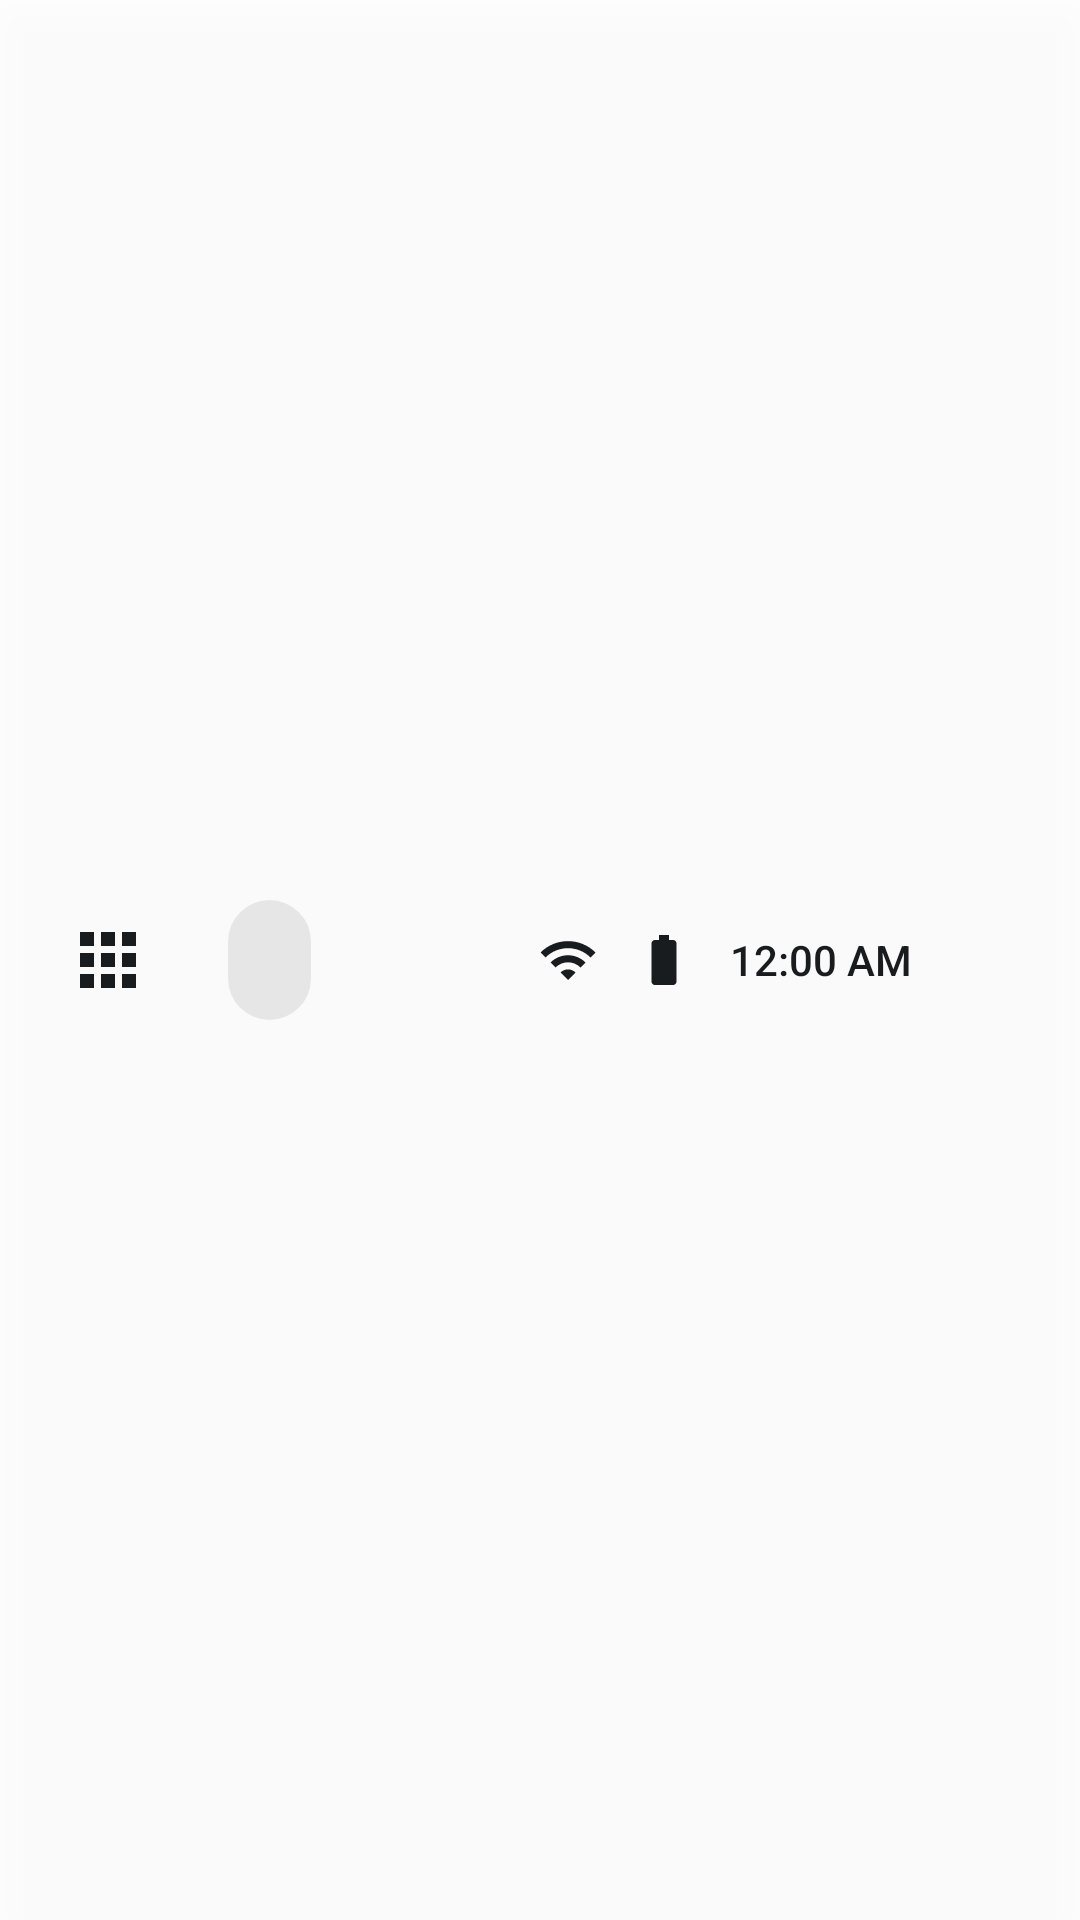

Layout XML and referenced resources for this Android screen:
<!-- AndroidManifest.xml: application theme AppTheme -->
<!-- res/layout/pc_mode_taskbar.xml -->
<?xml version="1.0" encoding="utf-8"?>
<LinearLayout
    xmlns:android="http://schemas.android.com/apk/res/android"
    xmlns:app="http://schemas.android.com/apk/res-auto"
    android:id="@+id/taskbar_container"
    android:layout_width="match_parent"
    android:layout_height="@dimen/pc_taskbar_height"
    android:orientation="horizontal"
    android:background="@drawable/taskbar_background"
    android:elevation="8dp"
    android:paddingStart="12dp"
    android:paddingEnd="12dp"
    android:gravity="center_vertical">

    
    <FrameLayout
        android:id="@+id/start_button"
        android:layout_width="48dp"
        android:layout_height="48dp"
        android:layout_marginEnd="8dp"
        android:clickable="true"
        android:focusable="true">

        <ImageView
            android:layout_width="28dp"
            android:layout_height="28dp"
            android:layout_gravity="center"
            android:src="@drawable/ic_apps_grid"
            android:tint="?android:attr/textColorPrimary"
            android:contentDescription="@string/all_apps_button_label" />

    </FrameLayout>

    
    <FrameLayout
        android:id="@+id/taskbar_search"
        android:layout_width="0dp"
        android:layout_height="40dp"
        android:layout_weight="1"
        android:layout_marginStart="8dp"
        android:layout_marginEnd="8dp"
        android:background="@drawable/taskbar_search_background"
        android:clickable="true"
        android:focusable="true">

        <LinearLayout
            android:layout_width="match_parent"
            android:layout_height="match_parent"
            android:orientation="horizontal"
            android:gravity="center_vertical"
            android:paddingStart="16dp"
            android:paddingEnd="16dp">

            <ImageView
                android:layout_width="20dp"
                android:layout_height="20dp"
                android:src="@drawable/ic_search"
                android:tint="?android:attr/textColorSecondary" />

            <TextView
                android:layout_width="wrap_content"
                android:layout_height="wrap_content"
                android:layout_marginStart="12dp"
                android:text="@string/search_hint"
                android:textColor="?android:attr/textColorSecondary"
                android:textSize="14sp" />

        </LinearLayout>

    </FrameLayout>

    
    <HorizontalScrollView
        android:id="@+id/taskbar_apps"
        android:layout_width="0dp"
        android:layout_height="match_parent"
        android:layout_weight="2"
        android:scrollbars="none">

        <LinearLayout
            android:id="@+id/taskbar_apps_container"
            android:layout_width="wrap_content"
            android:layout_height="match_parent"
            android:orientation="horizontal"
            android:gravity="center_vertical"
            android:paddingStart="8dp"
            android:paddingEnd="8dp" />

    </HorizontalScrollView>

    
    <LinearLayout
        android:id="@+id/system_tray"
        android:layout_width="wrap_content"
        android:layout_height="match_parent"
        android:orientation="horizontal"
        android:gravity="center_vertical"
        android:layout_marginStart="12dp">

        
        <ImageView
            android:id="@+id/network_icon"
            android:layout_width="20dp"
            android:layout_height="20dp"
            android:layout_marginEnd="12dp"
            android:src="@drawable/ic_wifi"
            android:tint="?android:attr/textColorPrimary" />

        
        <ImageView
            android:id="@+id/battery_icon"
            android:layout_width="20dp"
            android:layout_height="20dp"
            android:layout_marginEnd="12dp"
            android:src="@drawable/ic_battery"
            android:tint="?android:attr/textColorPrimary" />

        
        <TextClock
            android:id="@+id/taskbar_clock"
            android:layout_width="wrap_content"
            android:layout_height="wrap_content"
            android:format12Hour="h:mm a"
            android:format24Hour="HH:mm"
            android:textColor="?android:attr/textColorPrimary"
            android:textSize="14sp"
            android:fontFamily="sans-serif-medium"
            android:layout_marginEnd="4dp" />

        
        <FrameLayout
            android:id="@+id/system_settings_button"
            android:layout_width="40dp"
            android:layout_height="40dp"
            android:clickable="true"
            android:focusable="true">

            <ImageView
                android:layout_width="20dp"
                android:layout_height="20dp"
                android:layout_gravity="center"
                android:src="@drawable/ic_settings"
                android:tint="?android:attr/textColorPrimary" />

        </FrameLayout>

    </LinearLayout>

</LinearLayout>
<!-- resources referenced by this layout -->
<resources>
  <dimen name="pc_taskbar_height">56dp</dimen>
  <!-- drawable taskbar_background (drawable) -->
  <?xml version="1.0" encoding="utf-8"?>
  <shape xmlns:android="http://schemas.android.com/apk/res/android"
      android:shape="rectangle">
      <solid android:color="@color/taskbar_background" />
  </shape>
  <string name="all_apps_button_label">Apps</string>
  <string name="search_hint">Search apps, settings, files...</string>
  <style name="AppTheme" parent="@style/LauncherTheme" />
  <color name="taskbar_background">#E6FFFFFF</color>
  <color name="search_background">#14000000</color>
  <style name="DynamicColorsBaseLauncherTheme" parent="@style/BaseLauncherTheme">
      </style>
  <color name="popup_color_primary_light">@android:color/system_accent2_50</color>
  <color name="popup_color_secondary_light">@android:color/system_neutral2_100</color>
  <color name="popup_color_tertiary_light">@android:color/system_neutral2_100</color>
  <color name="popup_notification_dot_light">@android:color/system_accent1_100</color>
  <color name="notification_dot_color_light">@android:color/system_accent3_200</color>
  <color name="workspace_text_color_light">@android:color/system_neutral1_0</color>
  <color name="page_indicator_dot_color_light">@android:color/system_accent1_600</color>
  <color name="folder_preview_light">@*android:color/system_neutral1_100</color>
  <color name="folder_background_light">@*android:color/system_neutral1_100</color>
  <color name="folder_text_color_light">@android:color/system_neutral1_900</color>
  <color name="folder_hint_text_color_light">@android:color/system_neutral2_700</color>
  <color name="workspace_accent_color_light">@android:color/system_accent1_100</color>
  <color name="workspace_surface_color">@android:color/system_accent1_100</color>
  <color name="drop_target_hover_text_color_light">@android:color/system_accent1_900</color>
  <color name="drop_target_hover_button_color_light">@android:color/system_accent1_100</color>
  <color name="preload_icon_accent_color_light">@android:color/system_accent1_600</color>
  <color name="preload_icon_background_color_light">@android:color/system_accent2_200</color>
  <color name="widget_picker_title_color_light">
          @android:color/system_neutral1_900</color>
  <color name="widget_picker_description_color_light">
          @android:color/system_neutral2_700</color>
  <color name="widget_picker_header_app_title_color_light">
          @android:color/system_neutral1_900</color>
  <color name="widget_picker_header_app_subtitle_color_light">
          @android:color/system_neutral2_700</color>
  <color name="widget_picker_header_background_color_light">
          @android:color/system_accent2_100</color>
  <color name="widget_picker_suggestions_icon_background_color_light">
          @android:color/system_accent1_0</color>
  <color name="widget_picker_suggestions_icon_color_light">
          @android:color/system_accent1_600</color>
  <color name="widget_picker_search_text_color_light">
          @android:color/system_neutral2_700</color>
  <color name="widget_picker_tab_background_selected_light">
          @android:color/system_accent1_600</color>
  <color name="widget_picker_tab_background_unselected_light">
          @android:color/system_neutral1_100</color>
  <color name="widget_picker_selected_tab_text_color_light">
          @android:color/system_accent1_0</color>
  <color name="widget_picker_unselected_tab_text_color_light">
          @android:color/system_neutral2_700</color>
  <color name="widget_picker_collapse_handle_color_light">
          @android:color/system_neutral2_500</color>
  <color name="widget_picker_add_button_background_color_light">
          @android:color/system_accent1_600</color>
  <color name="widget_picker_add_button_text_color_light">
          @android:color/system_accent1_0</color>
</resources>
